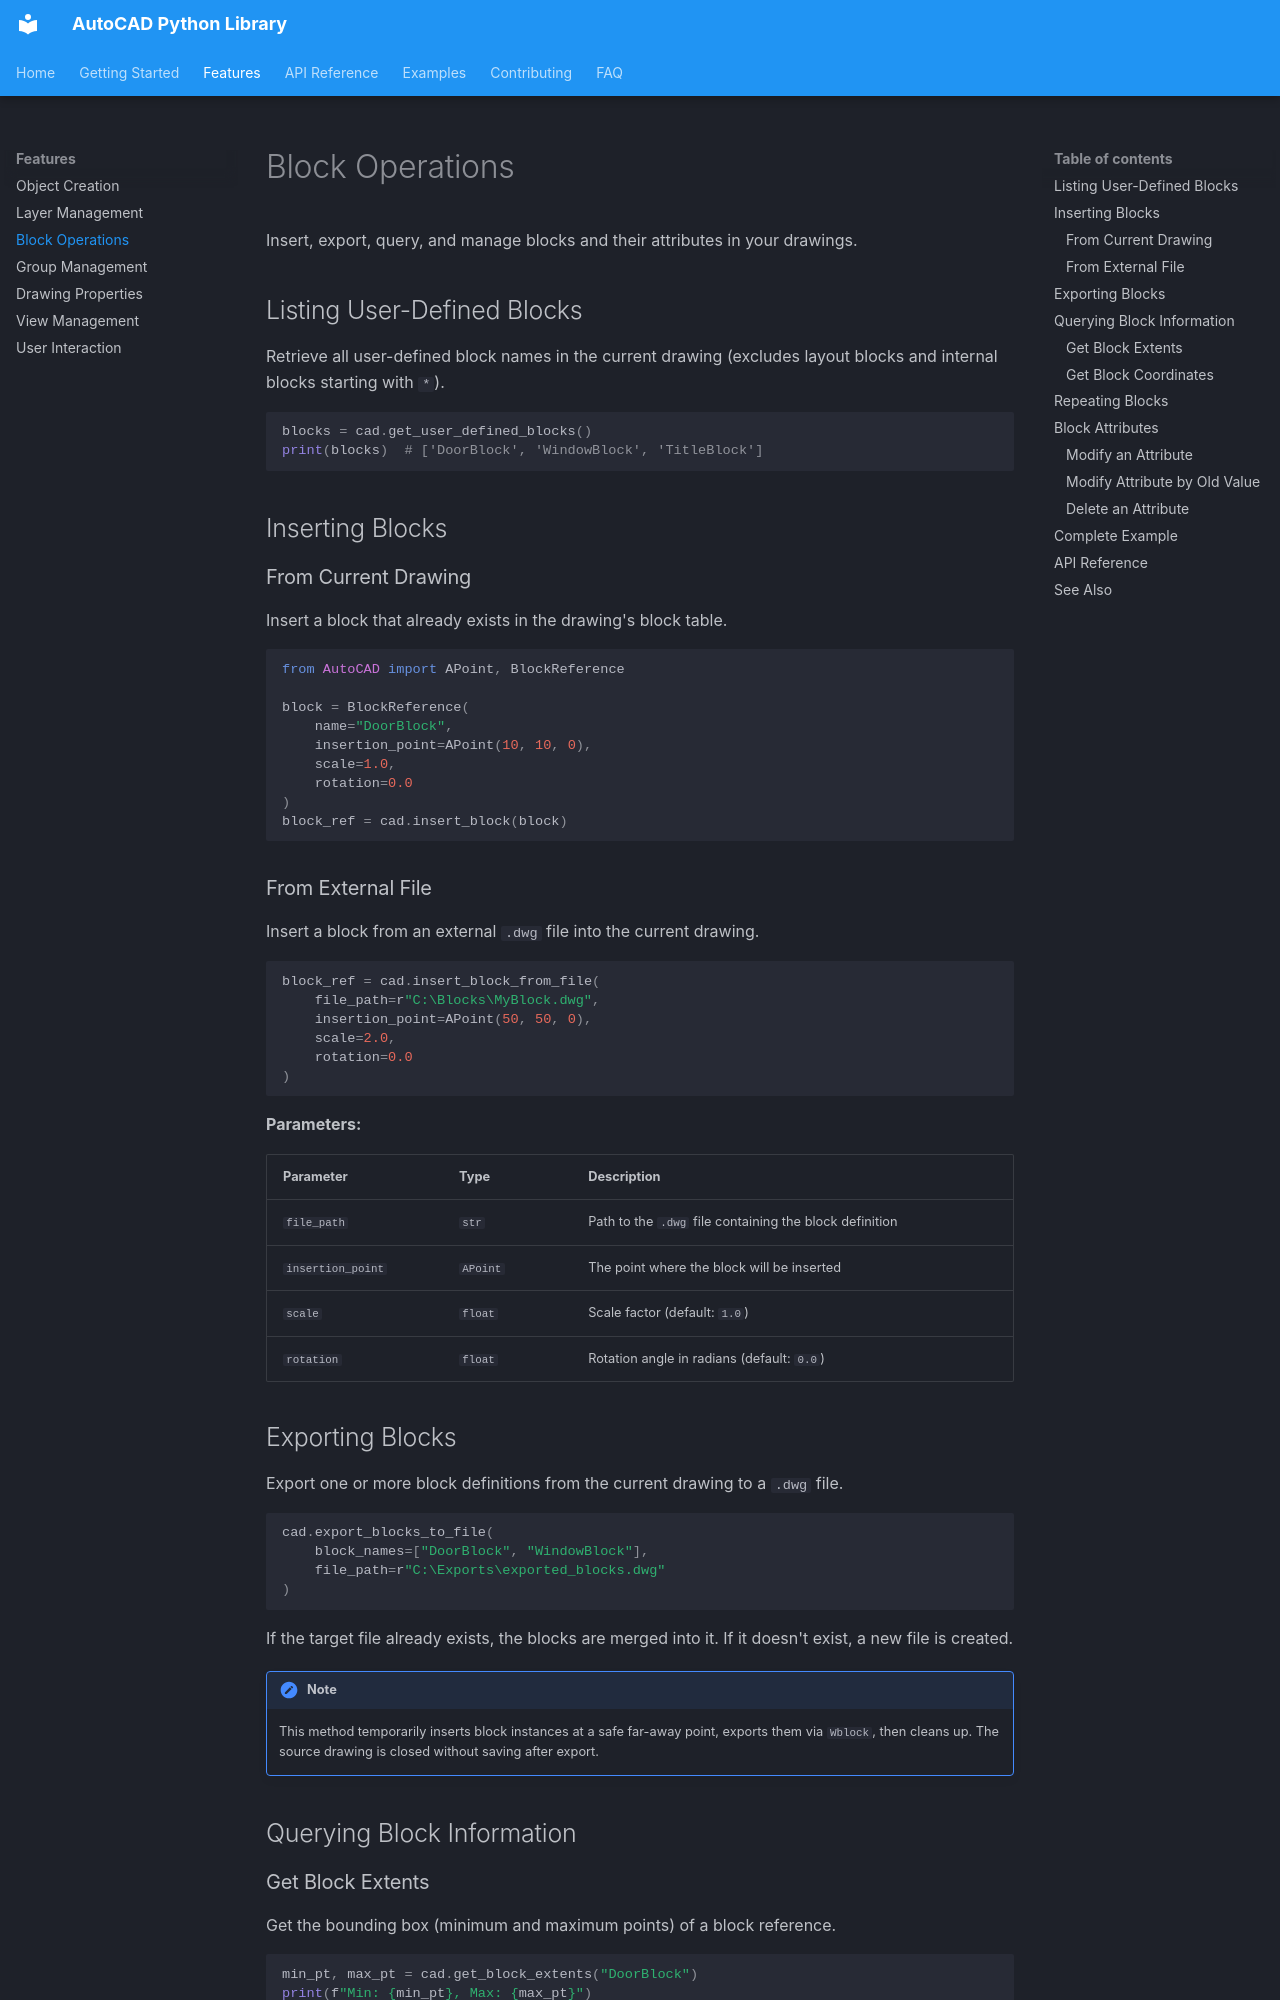

repository: Jsweb-Tech/AutoCAD · page: features/blocks/index.html · generator: mkdocs

# Block Operations

Insert, export, query, and manage blocks and their attributes in your drawings.

## Listing User-Defined Blocks

Retrieve all user-defined block names in the current drawing (excludes layout blocks and internal blocks starting with `*`).

```python
blocks = cad.get_user_defined_blocks()
print(blocks)  # ['DoorBlock', 'WindowBlock', 'TitleBlock']
```

## Inserting Blocks

### From Current Drawing

Insert a block that already exists in the drawing's block table.

```python
from AutoCAD import APoint, BlockReference

block = BlockReference(
    name="DoorBlock",
    insertion_point=APoint(10, 10, 0),
    scale=1.0,
    rotation=0.0
)
block_ref = cad.insert_block(block)
```

### From External File

Insert a block from an external `.dwg` file into the current drawing.

```python
block_ref = cad.insert_block_from_file(
    file_path=r"C:\Blocks\MyBlock.dwg",
    insertion_point=APoint(50, 50, 0),
    scale=2.0,
    rotation=0.0
)
```

**Parameters:**

| Parameter | Type | Description |
|---|---|---|
| `file_path` | `str` | Path to the `.dwg` file containing the block definition |
| `insertion_point` | `APoint` | The point where the block will be inserted |
| `scale` | `float` | Scale factor (default: `1.0`) |
| `rotation` | `float` | Rotation angle in radians (default: `0.0`) |

## Exporting Blocks

Export one or more block definitions from the current drawing to a `.dwg` file.

```python
cad.export_blocks_to_file(
    block_names=["DoorBlock", "WindowBlock"],
    file_path=r"C:\Exports\exported_blocks.dwg"
)
```

If the target file already exists, the blocks are merged into it. If it doesn't exist, a new file is created.

!!! note
    This method temporarily inserts block instances at a safe far-away point, exports them via `Wblock`, then cleans up. The source drawing is closed without saving after export.

## Querying Block Information

### Get Block Extents

Get the bounding box (minimum and maximum points) of a block reference.

```python
min_pt, max_pt = cad.get_block_extents("DoorBlock")
print(f"Min: {min_pt}, Max: {max_pt}")
```
